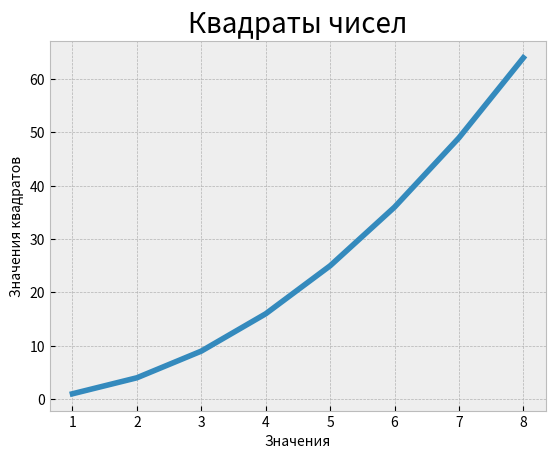

Here is the Python script that generated this plot:
import matplotlib.pyplot as plt

input_values = [1, 2, 3, 4, 5, 6, 7, 8]
squares = [1, 4, 9, 16, 25, 36, 49, 64]

plt.style.use('bmh')
fig, ax = plt.subplots()
# Толщина линии
ax.plot(input_values, squares, linewidth=4)
# Название диаграммы и размеры ее элементов
ax.set_title("Квадраты чисел", fontsize=20)
ax.set_xlabel("Значения", fontsize=10)
ax.set_ylabel("Значения квадратов", fontsize=10)
# Размер шрифта делений для обоих осей
ax.tick_params(axis='both', labelsize=10)

plt.show()